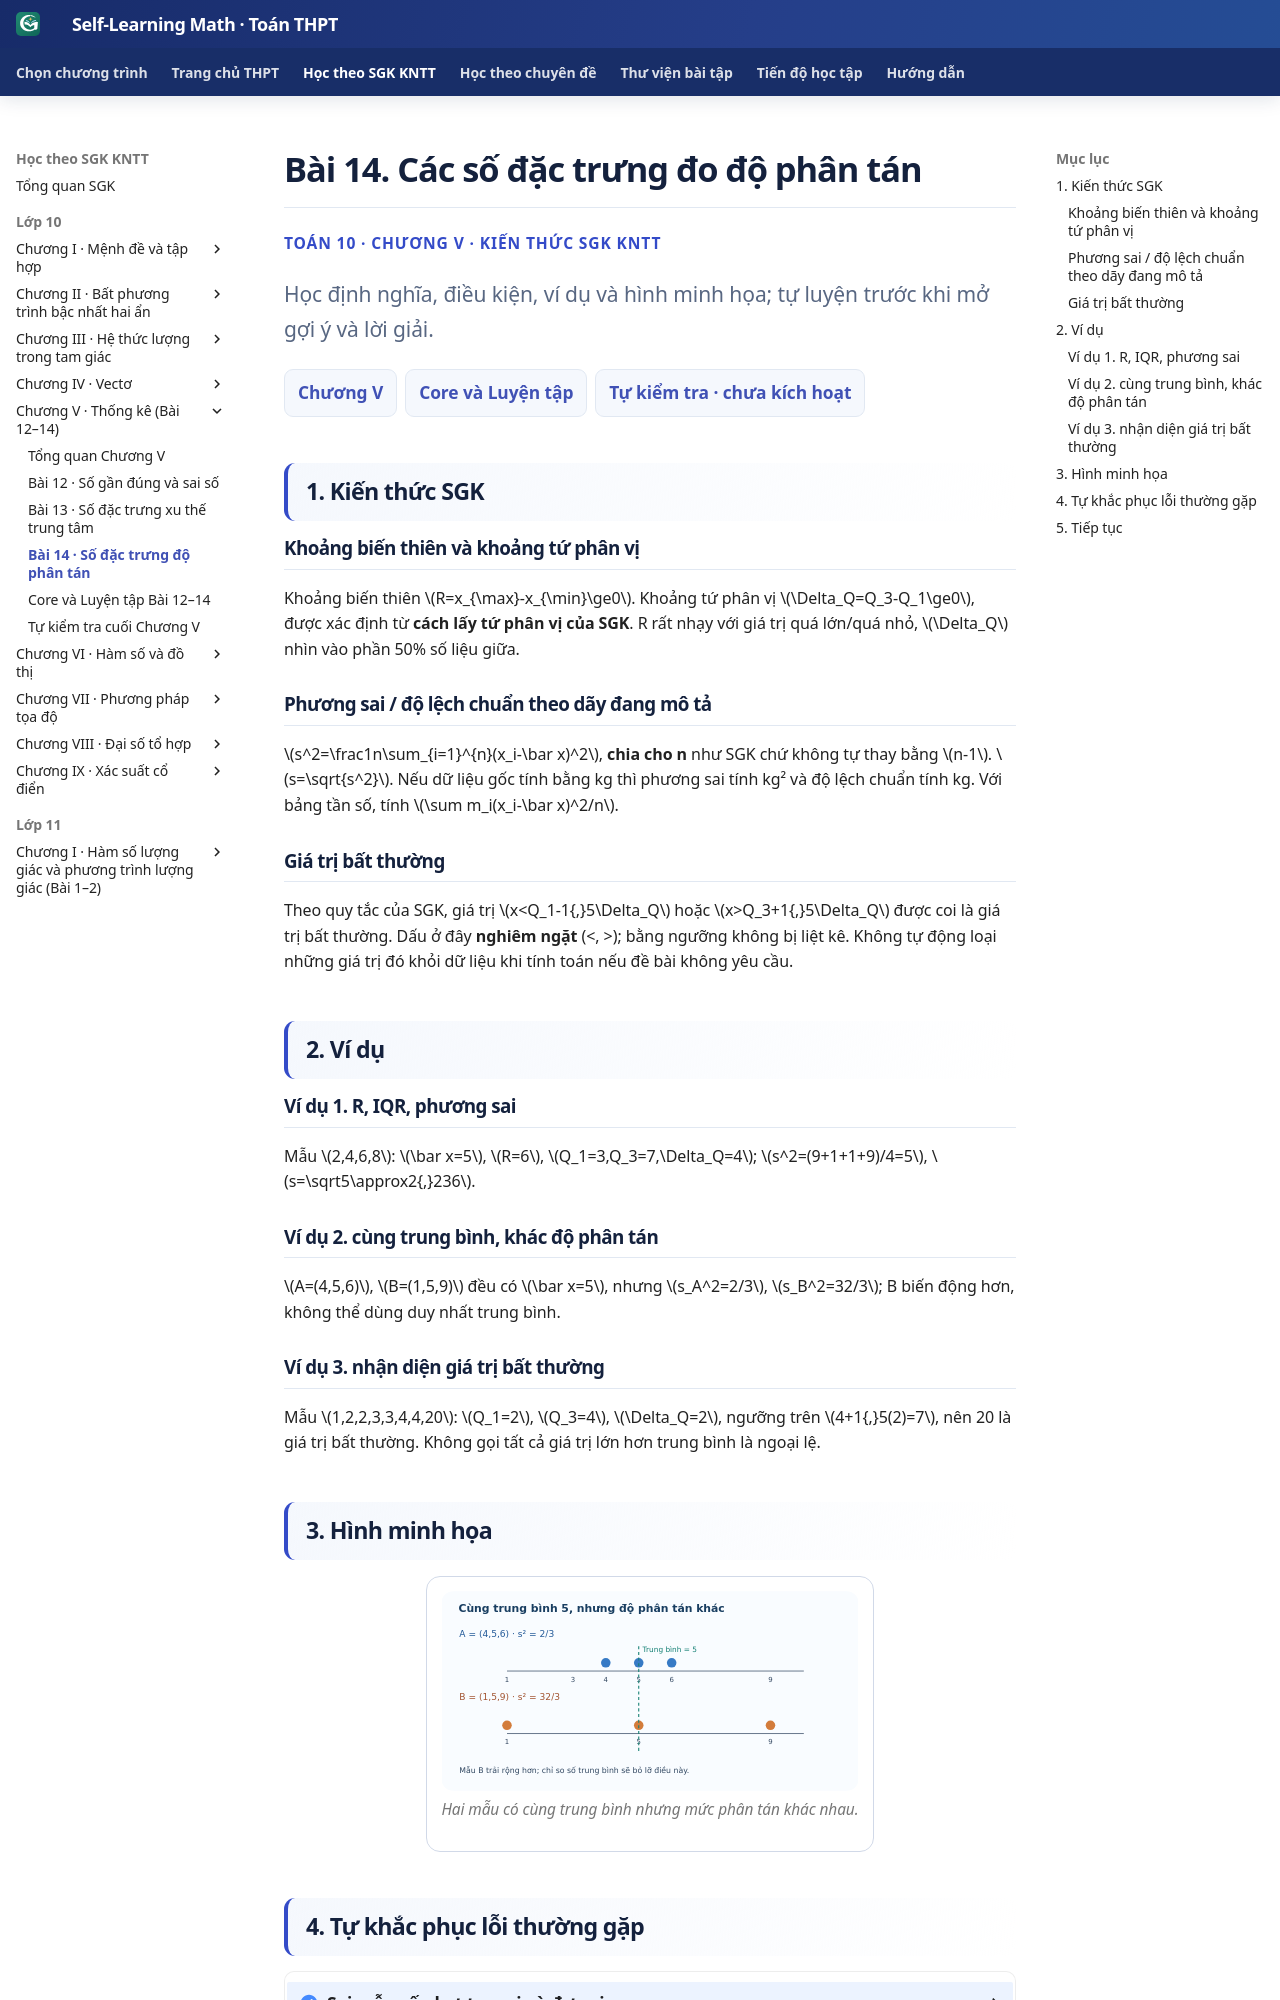

repository: TMA2015/roadmap-toan-thcs · page: thpt-preview/sgk/chuong-v/bai-14/index.html · generator: mkdocs

# Bài 14. Các số đặc trưng đo độ phân tán

<div class="thpt-r4-screen" data-thpt-r4><p class="thpt-r4-eyebrow">TOÁN 10 · CHƯƠNG V · KIẾN THỨC SGK KNTT</p><p class="thpt-r4-lead">Học định nghĩa, điều kiện, ví dụ và hình minh họa; tự luyện trước khi mở gợi ý và lời giải.</p><nav class="thpt-r4-lesson-tabs"><a href="../">Chương V</a><a href="../luyen-tap/">Core và Luyện tập</a><a href="../tu-kiem-tra-chuong/">Tự kiểm tra · chưa kích hoạt</a></nav></div>

## 1. Kiến thức SGK

### Khoảng biến thiên và khoảng tứ phân vị
Khoảng biến thiên \(R=x_{\max}-x_{\min}\ge0\). Khoảng tứ phân vị \(\Delta_Q=Q_3-Q_1\ge0\), được xác định từ **cách lấy tứ phân vị của SGK**. R rất nhạy với giá trị quá lớn/quá nhỏ, \(\Delta_Q\) nhìn vào phần 50% số liệu giữa.

### Phương sai / độ lệch chuẩn theo dãy đang mô tả
\(s^2=\frac1n\sum_{i=1}^{n}(x_i-\bar x)^2\), **chia cho n** như SGK chứ không tự thay bằng \(n-1\). \(s=\sqrt{s^2}\). Nếu dữ liệu gốc tính bằng kg thì phương sai tính kg² và độ lệch chuẩn tính kg. Với bảng tần số, tính \(\sum m_i(x_i-\bar x)^2/n\).

### Giá trị bất thường
Theo quy tắc của SGK, giá trị \(x<Q_1-1{,}5\Delta_Q\) hoặc \(x>Q_3+1{,}5\Delta_Q\) được coi là giá trị bất thường. Dấu ở đây **nghiêm ngặt** (<, >); bằng ngưỡng không bị liệt kê. Không tự động loại những giá trị đó khỏi dữ liệu khi tính toán nếu đề bài không yêu cầu.

## 2. Ví dụ

### Ví dụ 1. R, IQR, phương sai
Mẫu \(2,4,6,8\): \(\bar x=5\), \(R=6\), \(Q_1=3,Q_3=7,\Delta_Q=4\); \(s^2=(9+1+1+9)/4=5\), \(s=\sqrt5\approx2{,}236\).

### Ví dụ 2. cùng trung bình, khác độ phân tán
\(A=(4,5,6)\), \(B=(1,5,9)\) đều có \(\bar x=5\), nhưng \(s_A^2=2/3\), \(s_B^2=32/3\); B biến động hơn, không thể dùng duy nhất trung bình.

### Ví dụ 3. nhận diện giá trị bất thường
Mẫu \(1,2,2,3,3,4,4,20\): \(Q_1=2\), \(Q_3=4\), \(\Delta_Q=2\), ngưỡng trên \(4+1{,}5(2)=7\), nên 20 là giá trị bất thường. Không gọi tất cả giá trị lớn hơn trung bình là ngoại lệ.

## 3. Hình minh họa

<figure class="thpt-r4-plot thpt-r4-probability-figure"><img src="../../../../assets/images/thpt/THPT_G10_B14_DISPERSION_D5_R01.svg" loading="lazy" alt="Hai mẫu có cùng trung bình nhưng mức phân tán khác nhau"><figcaption>Hai mẫu có cùng trung bình nhưng mức phân tán khác nhau.</figcaption></figure>
